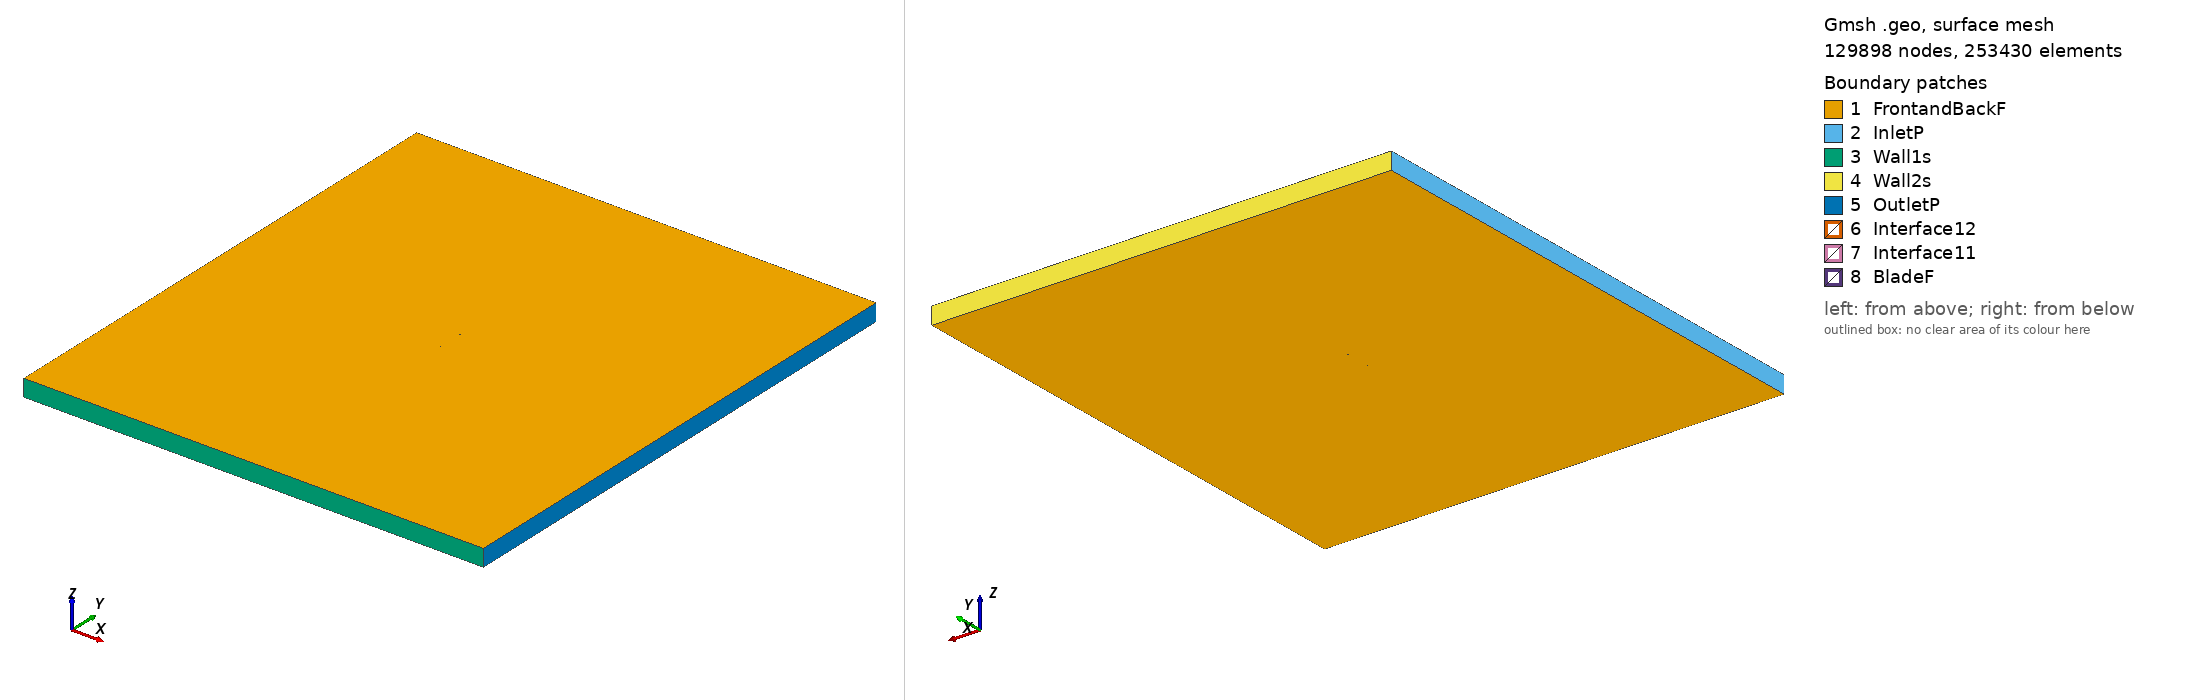

Gmsh geometry script, surface-meshed: 129898 nodes, 253430 surface elements. Boundary patches (legend numbers): 1 FrontandBackF, 2 InletP, 3 Wall1s, 4 Wall2s, 5 OutletP, 6 Interface12, 7 Interface11, 8 BladeF. Left view from above one corner, right view from below the opposite corner. Legend entries are the model's physical surfaces. The drawing asked Gmsh for element sizes between 1% and 20% of the model's largest extent; the script's own settings can give other sizes.

=== e228_tsr_3.2144_aoa_1.8962.geo (drawn) ===
SetFactory("OpenCASCADE");

Point(1) = {0.074944, 0.738339, 0, 1.0};
Point(2) = {0.071142, 0.738134, 0, 1.0};
Point(3) = {0.065943, 0.737799, 0, 1.0};
Point(4) = {0.060060, 0.737381, 0, 1.0};
Point(5) = {0.053582, 0.736902, 0, 1.0};
Point(6) = {0.046599, 0.736381, 0, 1.0};
Point(7) = {0.039198, 0.735845, 0, 1.0};
Point(8) = {0.031470, 0.735319, 0, 1.0};
Point(9) = {0.023504, 0.734825, 0, 1.0};
Point(10) = {0.015386, 0.734388, 0, 1.0};
Point(11) = {0.007203, 0.734027, 0, 1.0};
Point(12) = {-0.000959, 0.733762, 0, 1.0};
Point(13) = {-0.009018, 0.733607, 0, 1.0};
Point(14) = {-0.016894, 0.733577, 0, 1.0};
Point(15) = {-0.024510, 0.733681, 0, 1.0};
Point(16) = {-0.031795, 0.733925, 0, 1.0};
Point(17) = {-0.038681, 0.734315, 0, 1.0};
Point(18) = {-0.045106, 0.734849, 0, 1.0};
Point(19) = {-0.051015, 0.735522, 0, 1.0};
Point(20) = {-0.056358, 0.736326, 0, 1.0};
Point(21) = {-0.061091, 0.737246, 0, 1.0};
Point(22) = {-0.065173, 0.738262, 0, 1.0};
Point(23) = {-0.068574, 0.739356, 0, 1.0};
Point(24) = {-0.071273, 0.740505, 0, 1.0};
Point(25) = {-0.073252, 0.741664, 0, 1.0};
Point(26) = {-0.074495, 0.742792, 0, 1.0};
Point(27) = {-0.074959, 0.743760, 0, 1.0};
Point(28) = {-0.074498, 0.744658, 0, 1.0};
Point(29) = {-0.073151, 0.745623, 0, 1.0};
Point(30) = {-0.071042, 0.746573, 0, 1.0};
Point(31) = {-0.068204, 0.747460, 0, 1.0};
Point(32) = {-0.064657, 0.748243, 0, 1.0};
Point(33) = {-0.060425, 0.748899, 0, 1.0};
Point(34) = {-0.055538, 0.749409, 0, 1.0};
Point(35) = {-0.050033, 0.749764, 0, 1.0};
Point(36) = {-0.043957, 0.749962, 0, 1.0};
Point(37) = {-0.037363, 0.750000, 0, 1.0};
Point(38) = {-0.030310, 0.749881, 0, 1.0};
Point(39) = {-0.022861, 0.749617, 0, 1.0};
Point(40) = {-0.015094, 0.749218, 0, 1.0};
Point(41) = {-0.007084, 0.748700, 0, 1.0};
Point(42) = {0.001083, 0.748080, 0, 1.0};
Point(43) = {0.009322, 0.747371, 0, 1.0};
Point(44) = {0.017540, 0.746595, 0, 1.0};
Point(45) = {0.025651, 0.745770, 0, 1.0};
Point(46) = {0.033562, 0.744915, 0, 1.0};
Point(47) = {0.041184, 0.744048, 0, 1.0};
Point(48) = {0.048427, 0.743193, 0, 1.0};
Point(49) = {0.055207, 0.742366, 0, 1.0};
Point(50) = {0.061438, 0.741587, 0, 1.0};
Point(51) = {0.067043, 0.740870, 0, 1.0};
Point(52) = {0.071943, 0.740236, 0, 1.0};
Point(53) = {0.074993, 0.739828, 0, 1.0};
Point(54) = {-0.074944, -0.738339, 0, 1.0};
Point(55) = {-0.071142, -0.738134, 0, 1.0};
Point(56) = {-0.065943, -0.737799, 0, 1.0};
Point(57) = {-0.060060, -0.737381, 0, 1.0};
Point(58) = {-0.053582, -0.736902, 0, 1.0};
Point(59) = {-0.046599, -0.736381, 0, 1.0};
Point(60) = {-0.039198, -0.735845, 0, 1.0};
Point(61) = {-0.031470, -0.735319, 0, 1.0};
Point(62) = {-0.023504, -0.734825, 0, 1.0};
Point(63) = {-0.015386, -0.734388, 0, 1.0};
Point(64) = {-0.007203, -0.734027, 0, 1.0};
Point(65) = {0.000959, -0.733762, 0, 1.0};
Point(66) = {0.009018, -0.733607, 0, 1.0};
Point(67) = {0.016894, -0.733577, 0, 1.0};
Point(68) = {0.024510, -0.733681, 0, 1.0};
Point(69) = {0.031795, -0.733925, 0, 1.0};
Point(70) = {0.038681, -0.734315, 0, 1.0};
Point(71) = {0.045106, -0.734849, 0, 1.0};
Point(72) = {0.051015, -0.735522, 0, 1.0};
Point(73) = {0.056358, -0.736326, 0, 1.0};
Point(74) = {0.061091, -0.737246, 0, 1.0};
Point(75) = {0.065173, -0.738262, 0, 1.0};
Point(76) = {0.068574, -0.739356, 0, 1.0};
Point(77) = {0.071273, -0.740505, 0, 1.0};
Point(78) = {0.073252, -0.741664, 0, 1.0};
Point(79) = {0.074495, -0.742792, 0, 1.0};
Point(80) = {0.074959, -0.743760, 0, 1.0};
Point(81) = {0.074498, -0.744658, 0, 1.0};
Point(82) = {0.073151, -0.745623, 0, 1.0};
Point(83) = {0.071042, -0.746573, 0, 1.0};
Point(84) = {0.068204, -0.747460, 0, 1.0};
Point(85) = {0.064657, -0.748243, 0, 1.0};
Point(86) = {0.060425, -0.748899, 0, 1.0};
Point(87) = {0.055538, -0.749409, 0, 1.0};
Point(88) = {0.050033, -0.749764, 0, 1.0};
Point(89) = {0.043957, -0.749962, 0, 1.0};
Point(90) = {0.037363, -0.750000, 0, 1.0};
Point(91) = {0.030310, -0.749881, 0, 1.0};
Point(92) = {0.022861, -0.749617, 0, 1.0};
Point(93) = {0.015094, -0.749218, 0, 1.0};
Point(94) = {0.007084, -0.748700, 0, 1.0};
Point(95) = {-0.001083, -0.748080, 0, 1.0};
Point(96) = {-0.009322, -0.747371, 0, 1.0};
Point(97) = {-0.017540, -0.746595, 0, 1.0};
Point(98) = {-0.025651, -0.745770, 0, 1.0};
Point(99) = {-0.033562, -0.744915, 0, 1.0};
Point(100) = {-0.041184, -0.744048, 0, 1.0};
Point(101) = {-0.048427, -0.743193, 0, 1.0};
Point(102) = {-0.055207, -0.742366, 0, 1.0};
Point(103) = {-0.061438, -0.741587, 0, 1.0};
Point(104) = {-0.067043, -0.740870, 0, 1.0};
Point(105) = {-0.071943, -0.740236, 0, 1.0};
Point(106) = {-0.074993, -0.739828, 0, 1.0};

// Lines: first blade (splines 1-4)
Spline(1) = {1:16};
Spline(2) = {16:37};
Spline(3) = {37:53};
Spline(4) = {53,1};

// Lines: second blade (splines 5-8)
Spline(5) = {54:69};
Spline(6) = {69:90};
Spline(7) = {90:106};
Spline(8) = {106,54};

// Outer domain (points 20001-4 and lines)
Point(107) = {-13.50000000, -15.00000000, 0, 1.0};
Point(108) = {-13.50000000, 15.00000000, 0, 1.0};
Point(109) = {13.50000000, 15.00000000, 0, 1.0};
Point(110) = {13.50000000, -15.00000000, 0, 1.0};
Line(11) = {107, 108};
Line(12) = {108, 109};
Line(13) = {109, 110};
Line(14) = {107, 110};

// Interface (between moving and stationary domain) (circles)
Circle(9) = {0, 0, 0, 0.80000000, 0, 2*Pi};
Circle(10) = {0, 0, 0, 0.80000000, 0, 2*Pi};

// Loops collect Lines/Splines/etc (blade1, blade2, domain, first circle)
Line Loop(1) = {1:4};
Line Loop(2) = {5:8};
Line Loop(3) = {11,12,13,-14};
Line Loop(4) = {9};

// BooleanDifference cuts out the circle/interface from the domain
Plane Surface(1) = {3};
Plane Surface(2) = {4};
BooleanDifference{ Surface{1}; Delete;}{ Surface{2}; Delete;}

// This one cuts out the blades from the inner circle/interface
Line Loop(6) = {10};
Plane Surface(5) = {6};
Plane Surface(6) = {1};
Plane Surface(7) = {2};
BooleanDifference{ Surface{5}; Delete;}{ Surface{6,7}; Delete;}

// extrude to 3rd dimension
Extrude {0, 0, 1} {Surface{1}; Surface{5}; Layers{1}; Recombine;}

// Physical Surfaces are the named boundaries (patches)
Physical Surface("Interface11") = {12};
Physical Surface("Interface12") = {10};

// sides of domain
Physical Surface("InletP") = {6};
Physical Surface("OutletP") = {9};

// top and bottom of domain
Physical Surface("Wall1s") = {7};
Physical Surface("Wall2s") = {8};

// Check FrontandBackF by ensuring there is nothing in the 3rd dimension
Physical Surface("FrontandBackF") = {1,11,5,21};
Physical Surface("BladeF") = {13:20};
Physical Volume("Turbine") = {2};
Physical Volume("Farfield") = {1};

// settings for airfoil boundary layer
Field[1] = BoundaryLayer;
Field[1].EdgesList = {1:8};
Field[1].hwall_n = 1e-3;
Field[1].thickness = 1.5e-2;
Field[1].ratio = 1.05;
Field[1].Quads = 1;
BoundaryLayer Field = 1;

// control points for mesh (blade and interface)
// floor((arc length / 1.5mm)/ 6) -> Transfinite Line
Transfinite Line {1,2,3,5,6,7} = 33 Using Progression 1;
Transfinite Line {4,8} = 2 Using Progression 1;
Transfinite Line {9, 15} = 800 Using Progression 1;

// For more information on gmsh syntax, visit http://gmsh.info/doc/texinfo/gmsh.html
